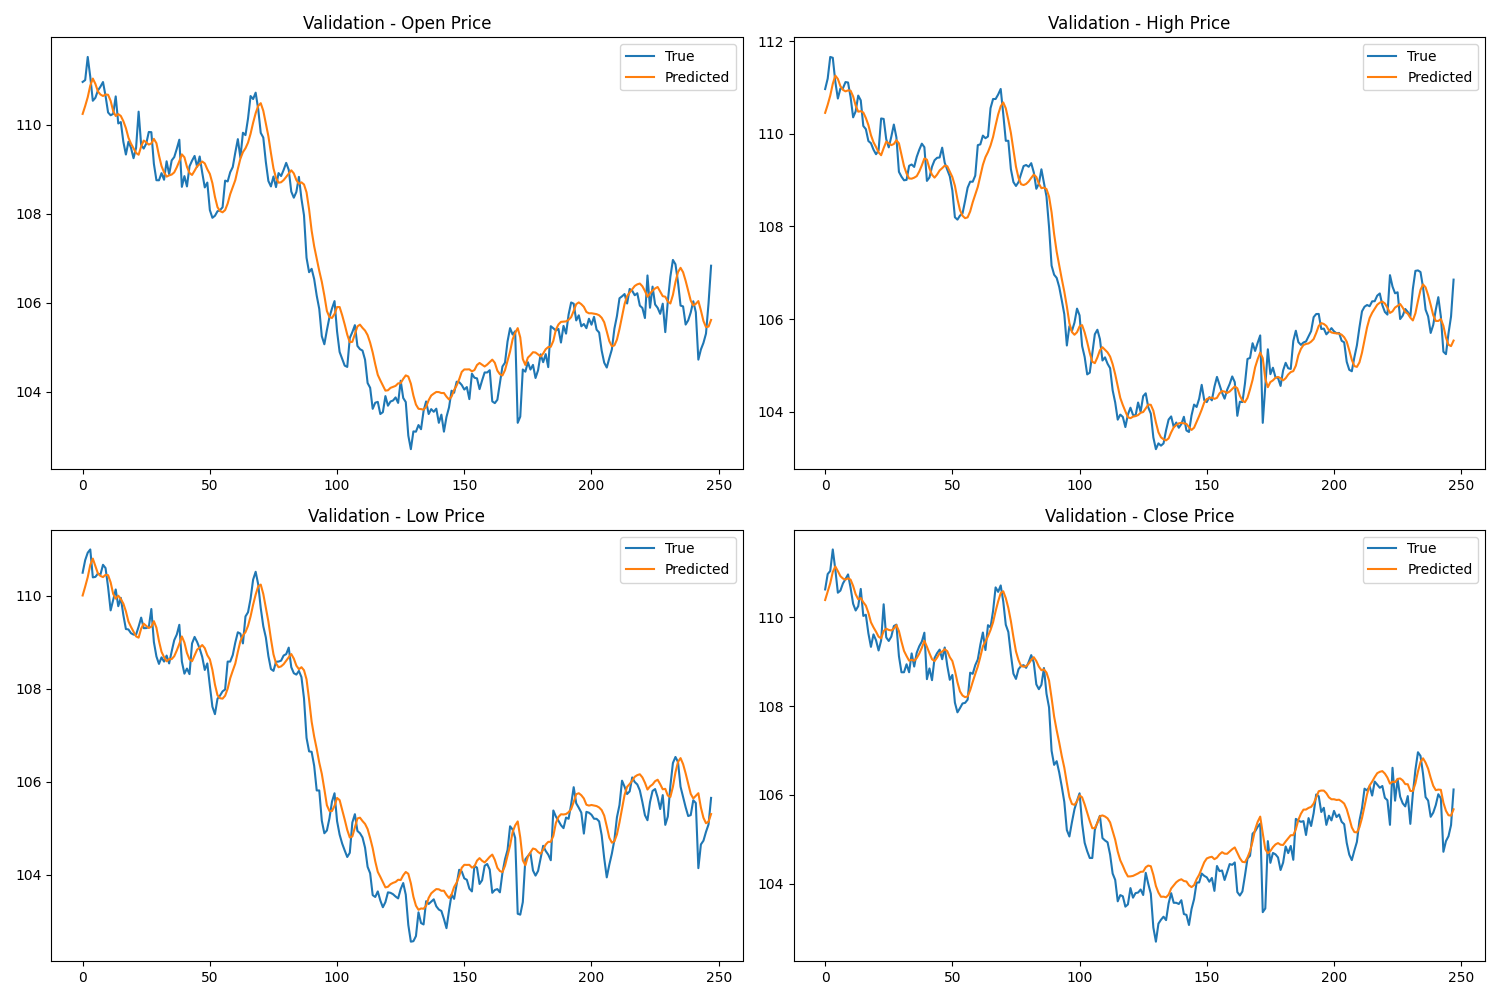

The file beside this chart, header and first rows:
True_Open, True_High, True_Low, True_Close, Predicted_Open, Predicted_High, Predicted_Low, Predicted_Close
111, 111, 110.5, 110.6, 110.2, 110.5, 110, 110.4
111, 111.2, 110.8, 111, 110.4, 110.6, 110.2, 110.6
111.5, 111.7, 110.9, 111, 110.6, 110.8, 110.4, 110.8
111.1, 111.6, 111, 111.5, 110.9, 111.1, 110.7, 111
110.5, 111.1, 110.4, 111.1, 111, 111.3, 110.8, 111.1
110.6, 110.8, 110.4, 110.5, 110.9, 111.2, 110.6, 111
110.8, 111, 110.5, 110.6, 110.7, 111, 110.5, 110.9
110.9, 111, 110.5, 110.8, 110.7, 110.9, 110.4, 110.9
111, 111.1, 110.7, 110.9, 110.6, 110.9, 110.4, 110.8
110.6, 111.1, 110.6, 111, 110.7, 110.9, 110.4, 110.9
110.3, 110.8, 110.2, 110.7, 110.7, 110.9, 110.4, 110.8
110.2, 110.4, 109.7, 110.3, 110.5, 110.8, 110.3, 110.7
110.2, 110.5, 109.9, 110.2, 110.3, 110.6, 110, 110.5
110.6, 110.8, 110.1, 110.2, 110.2, 110.5, 109.9, 110.4
110, 110.7, 109.8, 110.6, 110.2, 110.5, 110, 110.4
110.1, 110.2, 110, 110, 110.2, 110.5, 109.9, 110.3
109.6, 110.1, 109.6, 110.1, 110.1, 110.3, 109.8, 110.3
109.3, 109.8, 109.3, 109.6, 109.9, 110.2, 109.7, 110.1
109.6, 109.8, 109.3, 109.3, 109.7, 110, 109.4, 109.9
109.5, 109.7, 109.2, 109.6, 109.6, 109.8, 109.3, 109.8
109.2, 109.6, 109.2, 109.5, 109.5, 109.7, 109.2, 109.7
109.5, 109.6, 109.2, 109.2, 109.4, 109.6, 109.1, 109.6
110.3, 110.3, 109.3, 109.5, 109.3, 109.5, 109.1, 109.5
109.5, 110.3, 109.5, 110.3, 109.5, 109.7, 109.3, 109.7
109.5, 109.9, 109.3, 109.5, 109.6, 109.8, 109.4, 109.7
109.6, 109.7, 109.3, 109.5, 109.6, 109.8, 109.3, 109.7
109.8, 109.9, 109.3, 109.6, 109.6, 109.8, 109.3, 109.7
109.8, 110.2, 109.7, 109.8, 109.6, 109.8, 109.3, 109.7
109.1, 109.9, 109.0, 109.8, 109.7, 109.9, 109.4, 109.8
108.8, 109.2, 108.7, 109.1, 109.6, 109.8, 109.3, 109.7
108.8, 109.1, 108.5, 108.8, 109.3, 109.5, 109, 109.5
108.9, 109, 108.7, 108.8, 109.1, 109.3, 108.8, 109.2
108.8, 109, 108.6, 108.9, 108.9, 109.1, 108.7, 109.1
109.2, 109.3, 108.7, 108.8, 108.8, 109, 108.6, 109
108.9, 109.3, 108.5, 109.2, 108.9, 109, 108.6, 109
109.2, 109.3, 108.8, 108.9, 108.9, 109.1, 108.6, 109
109.3, 109.5, 109, 109.2, 108.9, 109.1, 108.7, 109.1
109.5, 109.7, 109.2, 109.3, 109, 109.2, 108.8, 109.2
109.7, 109.8, 109.4, 109.5, 109.2, 109.3, 109, 109.3
108.6, 109.7, 108.6, 109.7, 109.3, 109.5, 109.1, 109.5
108.8, 109, 108.3, 108.6, 109.3, 109.4, 109, 109.3
108.6, 109.1, 108.4, 108.8, 109.1, 109.3, 108.8, 109.2
109.1, 109.3, 108.3, 108.6, 108.9, 109.1, 108.6, 109.1
109.2, 109.4, 109, 109.1, 108.9, 109.1, 108.6, 109
109.3, 109.5, 109.1, 109.2, 109, 109.1, 108.7, 109.1
109.1, 109.5, 109.0, 109.3, 109.1, 109.2, 108.8, 109.2
109.3, 109.7, 108.9, 109.1, 109.1, 109.3, 108.9, 109.2
108.9, 109.4, 108.7, 109.3, 109.2, 109.3, 108.9, 109.3
108.6, 109.2, 108.4, 108.9, 109.1, 109.3, 108.9, 109.2
108.7, 109.1, 108.5, 108.6, 109, 109.2, 108.7, 109.1
108.1, 108.8, 108.1, 108.7, 108.9, 109.1, 108.6, 109
107.9, 108.2, 107.6, 108.1, 108.7, 108.9, 108.4, 108.8
108, 108.1, 107.5, 107.9, 108.4, 108.6, 108.1, 108.5
108.1, 108.2, 107.8, 108, 108.1, 108.4, 107.9, 108.3
108.1, 108.3, 107.8, 108.1, 108.1, 108.2, 107.8, 108.2
108.1, 108.5, 107.9, 108.1, 108, 108.2, 107.8, 108.2
108.7, 108.8, 108, 108.1, 108.1, 108.2, 107.8, 108.2
108.7, 109, 108.6, 108.8, 108.2, 108.3, 108, 108.4
108.9, 109, 108.6, 108.7, 108.4, 108.5, 108.2, 108.5
109, 109.1, 108.7, 108.9, 108.6, 108.7, 108.4, 108.7
... 188 more rows
